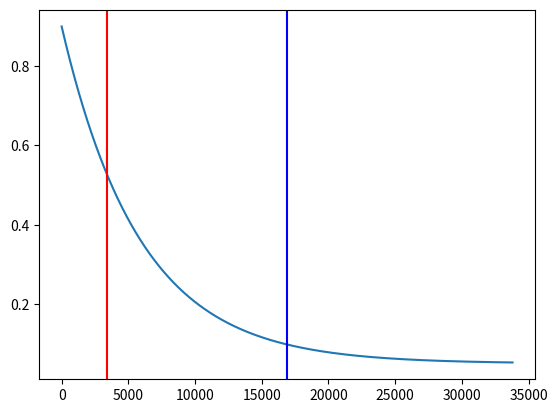

The matplotlib source for this figure:
import math

from matplotlib import pyplot as plt

if __name__ == "__main__":
    steps_per_10_games = 3380
    EPS_START = 0.9
    EPS_END = 0.05
    # EPS_DECAY = 1000  # after 10 games eps_threshold=0.0789
    EPS_DECAY = 10000  # after 10 games eps_threshold=0.053
    # EPS_DECAY = 18000  # after 10 games eps_threshold=0.754 -> after 100 games: 0.17999013613686377 and reaches EPS_END after 1000 plays

    games_played = 100
    steps_done = games_played * steps_per_10_games / 10
    ys = []
    for steps_done in list(range(int(steps_done))):
        eps_threshold = EPS_END + (EPS_START - EPS_END) * math.exp(-1.7 * steps_done / EPS_DECAY)
        ys.append(eps_threshold)

    # plt.plot(y=ys, x=steps_done/steps_per_10_games/games_played)
    plt.plot(ys)
    plt.axvline(x=steps_per_10_games*1, color='r', label='axvline - full height')
    plt.axvline(x=steps_per_10_games*5, color='b', label='axvline - full height')

    print("after 10 games: epsilon_now=", ys[steps_per_10_games*1])
    print("after 20 games: epsilon_now=", ys[steps_per_10_games*2])
    print("after 30 games: epsilon_now=", ys[steps_per_10_games*3])
    print("after 40 games: epsilon_now=", ys[steps_per_10_games*4])
    print("after 50 games: epsilon_now=", ys[steps_per_10_games*5])

    plt.show()